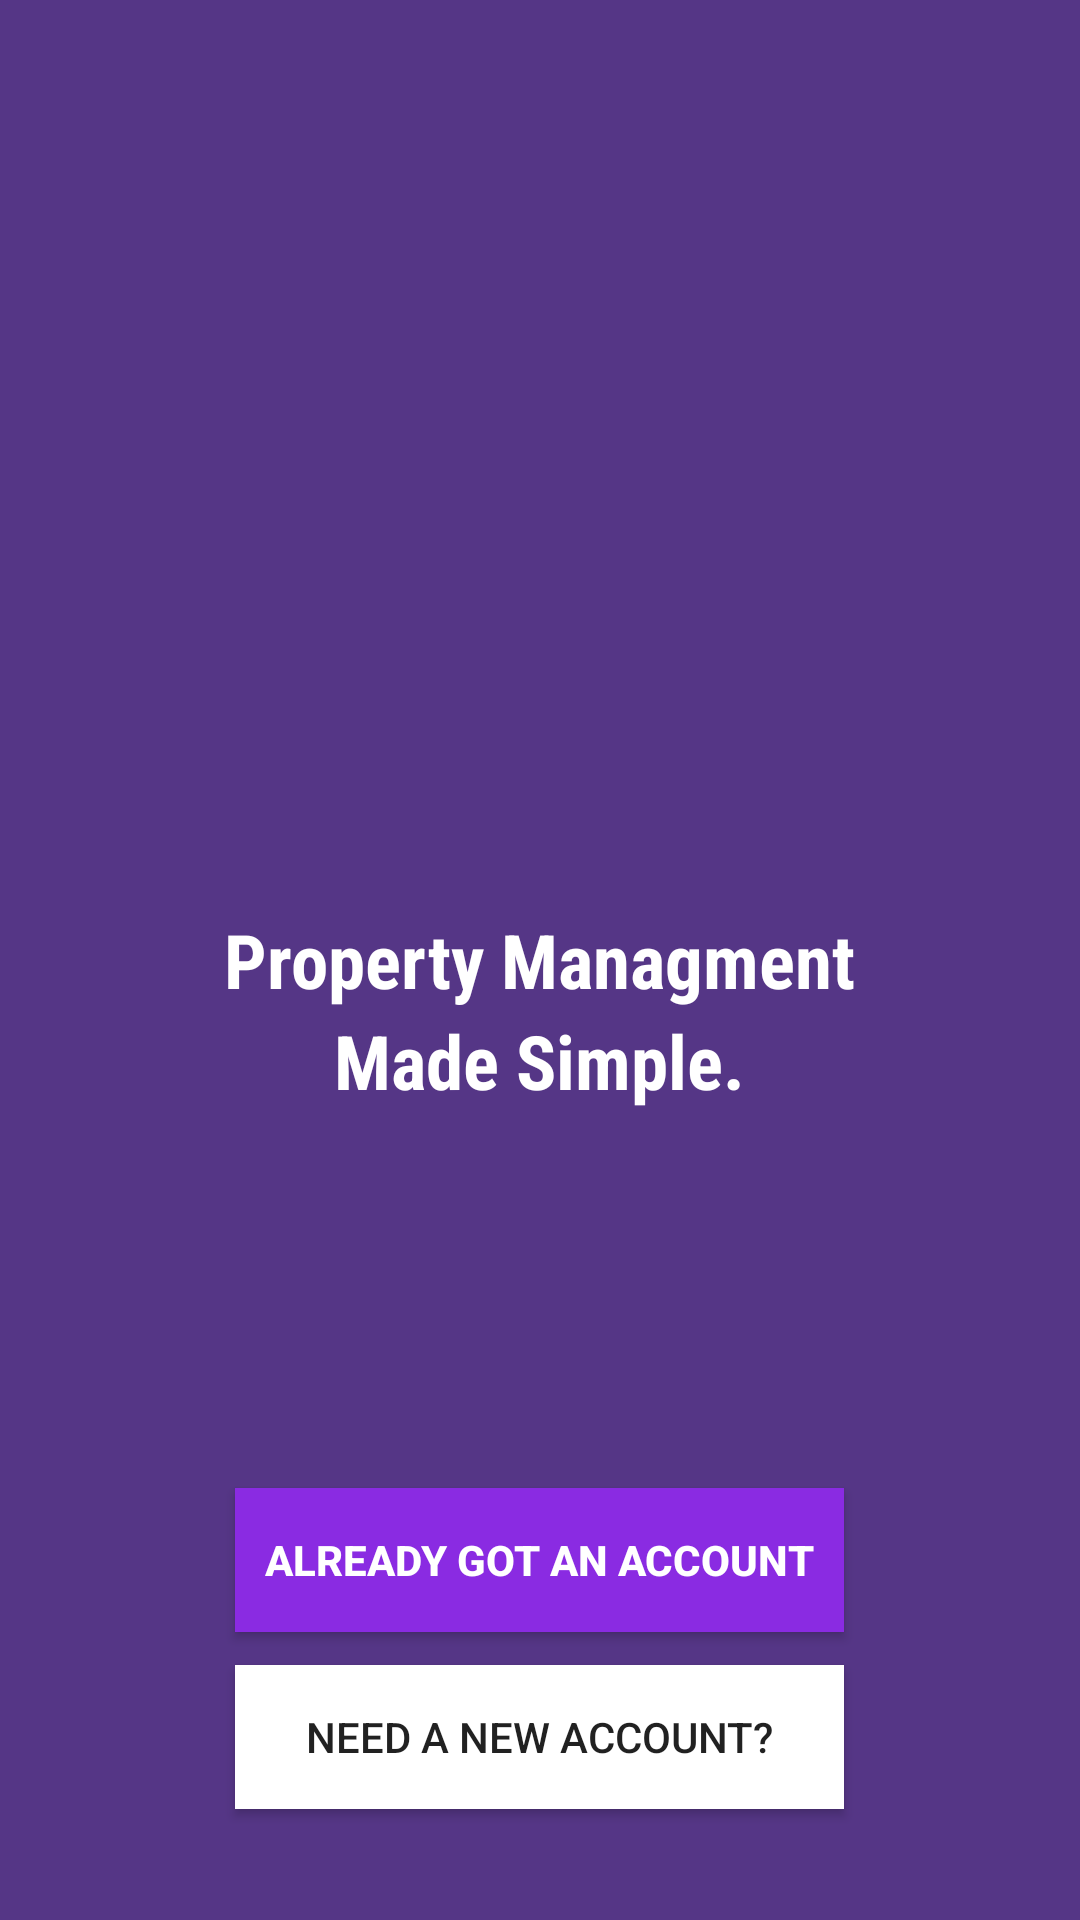

Produce the Android XML layout that renders to this screen, including the resource entries it uses.
<!-- AndroidManifest.xml: application theme AppTheme -->
<!-- res/layout/activity_start.xml -->
<?xml version="1.0" encoding="utf-8"?>
<RelativeLayout xmlns:android="http://schemas.android.com/apk/res/android"
    xmlns:app="http://schemas.android.com/apk/res-auto"
    xmlns:tools="http://schemas.android.com/tools"
    android:layout_width="match_parent"
    android:layout_height="match_parent"
    tools:context=".StartActivity"
    android:background="#FF553686">

    <ImageView
        android:id="@+id/house_icon_main"
        android:layout_width="142dp"
        android:layout_height="115dp"
        android:layout_alignParentTop="true"
        android:layout_centerHorizontal="true"
        android:layout_marginTop="155dp"
        android:src="@drawable/ic_home_black_24dp" />

    <TextView
        android:id="@+id/textView"
        android:layout_width="wrap_content"
        android:layout_height="wrap_content"
        android:layout_centerInParent="true"
        android:fontFamily="sans-serif-condensed"
        android:text="Property Managment"
        android:textAlignment="center"
        android:textColor="@color/colorWhite"
        android:textSize="25sp"
        android:textStyle="bold" />

    <TextView
        android:id="@+id/textView3"
        android:layout_width="149dp"
        android:layout_height="wrap_content"
        android:layout_below="@+id/textView"
        android:layout_centerHorizontal="true"
        android:fontFamily="sans-serif-condensed"
        android:text="Made Simple."
        android:textAlignment="center"
        android:textColor="@color/colorWhite"
        android:textSize="25sp"
        android:textStyle="bold" />

    <Button
        android:id="@+id/already_have_button_start"
        android:layout_width="203dp"
        android:layout_height="wrap_content"
        android:layout_alignParentBottom="true"
        android:layout_centerHorizontal="true"
        android:layout_marginBottom="96dp"
        android:background="#8A2BE2"
        android:text="Already Got An Account"
        android:textColor="@android:color/white"
        android:textStyle="bold"
        app:layout_constraintBottom_toBottomOf="parent"
        app:layout_constraintEnd_toEndOf="parent"
        app:layout_constraintStart_toStartOf="parent"
        app:layout_constraintTop_toTopOf="parent"
        app:layout_constraintVertical_bias="0.801" />

    <Button
        android:id="@+id/start_reg_button"
        android:layout_width="203dp"
        android:layout_height="wrap_content"
        android:layout_alignParentBottom="true"
        android:layout_centerHorizontal="true"
        android:layout_marginBottom="37dp"
        android:background="@color/colorWhite"
        android:text="@string/need_a_new_account"
        app:layout_constraintBottom_toBottomOf="parent"
        app:layout_constraintEnd_toEndOf="parent"
        app:layout_constraintStart_toStartOf="parent"
        app:layout_constraintTop_toTopOf="parent"
        app:layout_constraintVertical_bias="0.801" />

</RelativeLayout>
<!-- resources referenced by this layout -->
<resources>
  <color name="colorWhite"> #FFFFFF</color>
  <string name="need_a_new_account">NEED A NEW ACCOUNT?</string>
  <style name="AppTheme" parent="Base.Theme.AppCompat.Light.DarkActionBar">
          
          <item name="colorPrimary">@color/colorPrimary</item>
          <item name="colorPrimaryDark">@color/colorPrimaryDark</item>
          <item name="colorAccent">@color/colorAccent</item>
      </style>
  <color name="colorPrimary">#6733b7</color>
  <color name="colorPrimaryDark">#512da7</color>
  <color name="colorAccent">#ff5121</color>
</resources>
